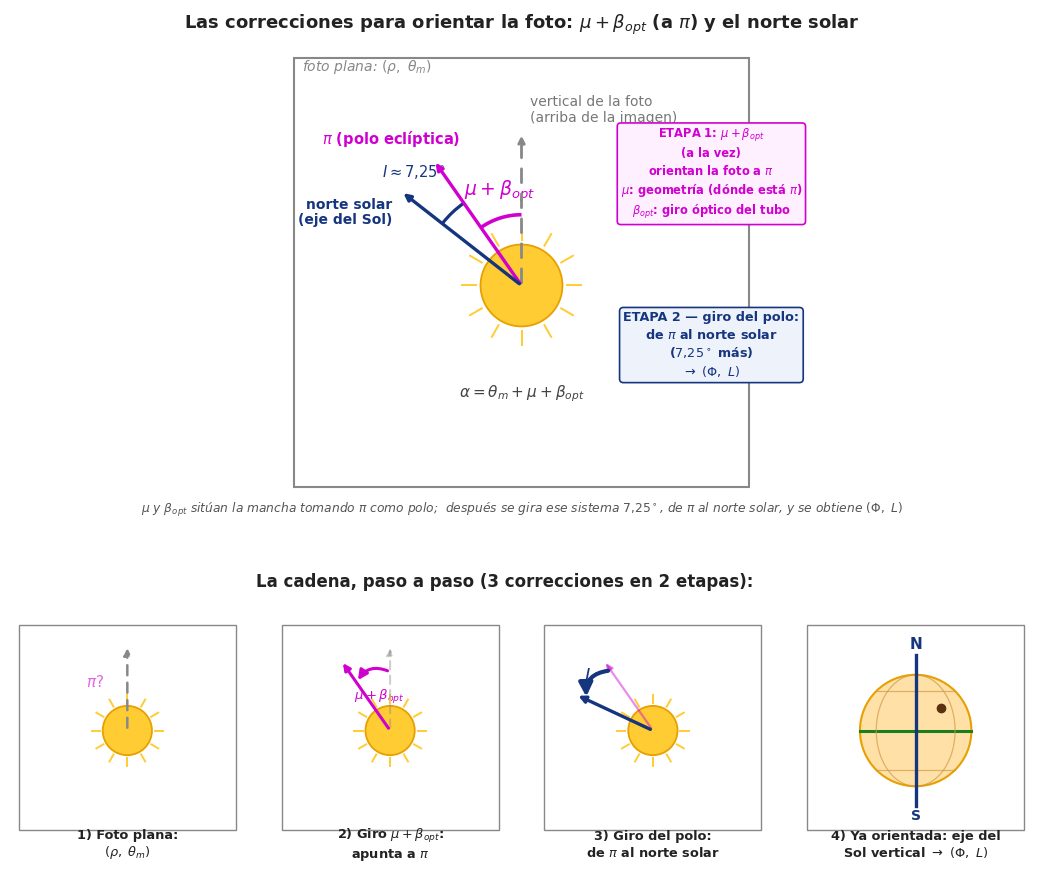

This figure's Python source: (Note: this script raises an exception after producing the figure.)
# -*- coding: utf-8 -*-
"""
mu en 2 pasos (con acentos) + secuencia de 3 paneles con los pasos hechos.
Arriba: diagrama grande. Abajo: 1) foto sin orientar  2) paso 1 (mu->pi)  3) paso 2 (pi->eje Sol).
Angulos exagerados para que se vean (I de verdad 7,25).
"""
import os
import numpy as np
import matplotlib.pyplot as plt
import matplotlib.gridspec as gridspec
from matplotlib.patches import Arc

plt.rcParams['font.family'] = 'DejaVu Sans'
MU, BOPT, IDEG = 22.0, 13.0, 17.0   # exagerados (mu+beta_opt -> pi; I -> de pi al eje solar)
GRIS='#888'; MAG='#d000d0'; AZ='#15357e'; SOL='#ffcc33'; SOLE='#e8a000'

def sun(ax, r=0.55):
    ax.add_patch(plt.Circle((0, 0), r, color=SOL, ec=SOLE, lw=1.3, zorder=5))
    for k in range(12):
        a = k*np.pi/6
        ax.plot([1.12*r*np.cos(a), 1.45*r*np.cos(a)], [1.12*r*np.sin(a), 1.45*r*np.sin(a)], color=SOL, lw=1.4, zorder=4)

def arrow(ax, ang, color, L, lw=2.4, ls='-', alpha=1.0):
    a = np.radians(ang)
    ax.annotate('', xy=(L*np.cos(a), L*np.sin(a)), xytext=(0, 0),
                arrowprops=dict(arrowstyle='-|>', color=color, lw=lw, ls=ls, alpha=alpha), zorder=6)

from matplotlib.patches import FancyArrowPatch
def rot_arrow(ax, a1, a2, color, rad=1.0, bow=0.45, lw=2.2, scale=14):
    p1 = (rad*np.cos(np.radians(a1)), rad*np.sin(np.radians(a1)))
    p2 = (rad*np.cos(np.radians(a2)), rad*np.sin(np.radians(a2)))
    ax.add_patch(FancyArrowPatch(p1, p2, connectionstyle='arc3,rad=%g' % bow,
                 arrowstyle='-|>', mutation_scale=scale, color=color, lw=lw, zorder=8))

fig = plt.figure(figsize=(13.2, 11.0))
gs = gridspec.GridSpec(2, 4, height_ratios=[1.9, 1.0], hspace=0.16, wspace=0.12)

# ===================== ARRIBA: diagrama grande =====================
ax = fig.add_subplot(gs[0, :]); ax.set_aspect('equal'); ax.axis('off')
ax.set_xlim(-3.5, 3.5); ax.set_ylim(-3.2, 3.7)
L = 2.05
ax.add_patch(plt.Rectangle((-3.05, -2.7), 6.1, 5.75, fill=False, edgecolor=GRIS, lw=1.5))
ax.text(-2.95, 2.88, r'foto plana: $(\rho,\ \theta_m)$', color=GRIS, fontsize=10, style='italic')
sun(ax)
a_v = 90.0
a_pi = 90.0 + MU + BOPT          # mu + beta_opt llevan la foto hasta pi
a_s  = a_pi + IDEG               # el triangulo lleva de pi al eje del Sol
arrow(ax, a_v, GRIS, L, lw=2.0, ls=(0, (5, 4)))
ax.text(0.12, L+0.1, 'vertical de la foto\n(arriba de la imagen)', color='#777', fontsize=10, ha='left', va='bottom')
# pi (magenta) -- etiqueta arriba a la izquierda de su punta
arrow(ax, a_pi, MAG, L)
ax.text(L*np.cos(np.radians(a_pi))+0.35, L*np.sin(np.radians(a_pi))+0.16,
        r'$\pi$ (polo eclíptica)', color=MAG, fontsize=10.5, fontweight='bold', ha='right', va='bottom')
# eje del Sol (azul) -- etiqueta debajo-izquierda de su punta (no choca con pi)
arrow(ax, a_s, AZ, L)
ax.text(L*np.cos(np.radians(a_s))-0.12, L*np.sin(np.radians(a_s))-0.08,
        'norte solar\n(eje del Sol)', color=AZ, fontsize=10, fontweight='bold', ha='right', va='top', linespacing=1.15)
# formula alfa, centrada bajo el Sol
ax.text(0, -1.5, r'$\alpha=\theta_m+\mu+\beta_{opt}$', color='#444', fontsize=11, ha='center')
# ETAPA 1: mu + beta_opt (a la vez) -> pi
ax.add_patch(Arc((0, 0), 1.9, 1.9, angle=0, theta1=a_v, theta2=a_pi, color=MAG, lw=2.6))
am = np.radians(103); ax.text(1.30*np.cos(am), 1.30*np.sin(am), r'$\mu+\beta_{opt}$', color=MAG, fontsize=13.5, fontweight='bold', ha='center', va='center')
# ETAPA 2: triangulo (norte solar), de pi al eje del Sol
ax.add_patch(Arc((0, 0), 2.7, 2.7, angle=0, theta1=a_pi, theta2=a_s, color=AZ, lw=2.3))
ai = np.radians((a_pi+a_s)/2); ax.text(2.10*np.cos(ai), 2.10*np.sin(ai), r'$I\approx7{,}25^\circ$', color=AZ, fontsize=10.5, fontweight='bold', ha='center', va='center')
ax.text(2.55, 1.5, r'ETAPA 1: $\mu+\beta_{opt}$' '\n(a la vez)\n'
        r'orientan la foto a $\pi$' '\n'
        r'$\mu$: geometría (dónde está $\pi$)' '\n'
        r'$\beta_{opt}$: giro óptico del tubo',
        color=MAG, fontsize=8.3, fontweight='bold',
        ha='center', va='center', linespacing=1.35, bbox=dict(boxstyle='round', fc='#fff0ff', ec=MAG, lw=1.2))
ax.text(2.55, -0.8, r'ETAPA 2 — giro del polo:' '\n'
        r'de $\pi$ al norte solar' '\n' r'($7{,}25^\circ$ más)' '\n' r'$\to\ (\Phi,\ L)$',
        color=AZ, fontsize=9.2, fontweight='bold', ha='center', va='center', linespacing=1.3,
        bbox=dict(boxstyle='round', fc='#eef2fb', ec=AZ, lw=1.2))
ax.text(0, 3.45, r'Las correcciones para orientar la foto: $\mu+\beta_{opt}$ (a $\pi$) y el norte solar',
        ha='center', fontsize=13, fontweight='bold', color='#222')
ax.text(0, -3.05, r'$\mu$ y $\beta_{opt}$ sitúan la mancha tomando $\pi$ como polo;  después se gira ese sistema $7{,}25^\circ$, de $\pi$ al norte solar, y se obtiene $(\Phi,\ L)$',
        ha='center', fontsize=8.8, color='#555', style='italic')

# ===================== ABAJO: 3 pasos, mostrando el GIRO =====================
def panel(axp, titulo, stage):
    axp.set_aspect('equal'); axp.axis('off'); axp.set_xlim(-2.0, 2.0); axp.set_ylim(-2.0, 2.3)
    axp.add_patch(plt.Rectangle((-1.85, -1.7), 3.7, 3.5, fill=False, edgecolor=GRIS, lw=1.0))
    sun(axp, r=0.42); Lm = 1.45
    PIA = MU + BOPT                                                  # giro total hasta pi
    if stage == 0:
        arrow(axp, 90, GRIS, Lm, lw=1.8, ls=(0, (4, 3)))
        axp.text(0.95*np.cos(np.radians(90+PIA)), 0.95*np.sin(np.radians(90+PIA))+0.05,
                 r'$\pi$?', color=MAG, fontsize=11, ha='center', va='center', alpha=0.6)
    elif stage == 1:
        arrow(axp, 90, GRIS, Lm, lw=1.5, ls=(0, (4, 3)), alpha=0.4)   # vertical, ya tenue
        rot_arrow(axp, 90, 90+PIA, MAG)                               # GIRO mu+beta_opt
        arrow(axp, 90+PIA, MAG, Lm, lw=2.2)                           # llega a pi
        am = np.radians(90+PIA/2); axp.text(0.60*np.cos(am), 0.60*np.sin(am), r'$\mu+\beta_{opt}$', color=MAG, fontsize=9.5, fontweight='bold', ha='center', va='center')
    else:
        IP = 30                                                       # I exagerado en el panel para que el giro se vea
        arrow(axp, 90+PIA, MAG, Lm, lw=1.6, alpha=0.45)              # pi, de donde partimos (tenue)
        rot_arrow(axp, 90+PIA, 90+PIA+IP, AZ, rad=1.25, bow=0.5, lw=3.0, scale=20)  # GIRO I, bien marcado
        arrow(axp, 90+PIA+IP, AZ, Lm, lw=2.4)                        # llega al eje del Sol
        ai = np.radians(90+PIA+IP/2); axp.text(1.45*np.cos(ai), 1.45*np.sin(ai), r'$I$', color=AZ, fontsize=13, fontweight='bold', ha='center', va='center')
    axp.text(0, -1.95, titulo, ha='center', va='center', fontsize=9.3, color='#222', fontweight='bold', linespacing=1.2)

p1 = fig.add_subplot(gs[1, 0]); panel(p1, r'1) Foto plana:' '\n' r'$(\rho,\ \theta_m)$', 0)
p2 = fig.add_subplot(gs[1, 1]); panel(p2, r'2) Giro $\mu+\beta_{opt}$:' '\n' r'apunta a $\pi$', 1)
p3 = fig.add_subplot(gs[1, 2]); panel(p3, r'3) Giro del polo:' '\n' r'de $\pi$ al norte solar', 2)

# 4) RESULTADO: el eje del Sol queda vertical (referencia)
def resultado(axp):
    axp.set_aspect('equal'); axp.axis('off'); axp.set_xlim(-2.0, 2.0); axp.set_ylim(-2.0, 2.3)
    axp.add_patch(plt.Rectangle((-1.85, -1.7), 3.7, 3.5, fill=False, edgecolor=GRIS, lw=1.0))
    r = 0.95
    axp.add_patch(plt.Circle((0, 0), r, color='#ffe1a8', ec=SOLE, lw=1.5, zorder=4))
    lam = np.radians(np.linspace(-90, 90, 80))
    for pd in (-45, 0, 45):                       # paralelos (horizontales)
        ph = np.radians(pd)
        axp.plot(r*np.cos(ph)*np.sin(lam), r*np.sin(ph)*np.ones_like(lam),
                 color=('#1b7d1b' if pd == 0 else '#cf9b46'), lw=(2.2 if pd == 0 else 0.9),
                 alpha=(1 if pd == 0 else 0.7), zorder=5)
    ph = np.radians(np.linspace(-90, 90, 80))
    for l0 in (-45, 0, 45):                        # meridianos
        lr = np.radians(l0)
        axp.plot(r*np.cos(ph)*np.sin(lr), r*np.sin(ph),
                 color=('#0094c8' if l0 == 0 else '#cf9b46'), lw=(1.8 if l0 == 0 else 0.9),
                 alpha=(1 if l0 == 0 else 0.7), zorder=5)
    # eje del Sol = VERTICAL (ya es la referencia)
    axp.plot([0, 0], [-1.35*r, 1.35*r], color=AZ, lw=2.4, zorder=6)
    axp.text(0, 1.35*r+0.05, 'N', color=AZ, fontsize=11, fontweight='bold', ha='center', va='bottom')
    axp.text(0, -1.35*r-0.05, 'S', color=AZ, fontsize=10, fontweight='bold', ha='center', va='top')
    # una mancha de ejemplo
    axp.plot(0.45*r, 0.4*r, 'o', color='#5a3210', ms=6, zorder=7)
    axp.text(0, -1.95, r'4) Ya orientada: eje del' '\n' r'Sol vertical $\to\ (\Phi,\ L)$',
             ha='center', va='center', fontsize=9.3, color='#222', fontweight='bold', linespacing=1.2)
p4 = fig.add_subplot(gs[1, 3]); resultado(p4)

fig.text(0.5, 0.355, 'La cadena, paso a paso (3 correcciones en 2 etapas):', ha='center', fontsize=12, fontweight='bold', color='#222')

out = os.path.join(r'C:\Users\lydia\Downloads\tfg', 'documentos explicacion', 'fig_mu_pasos.png')
plt.savefig(out, dpi=200, bbox_inches='tight', facecolor='white')
print('Guardado:', out)
